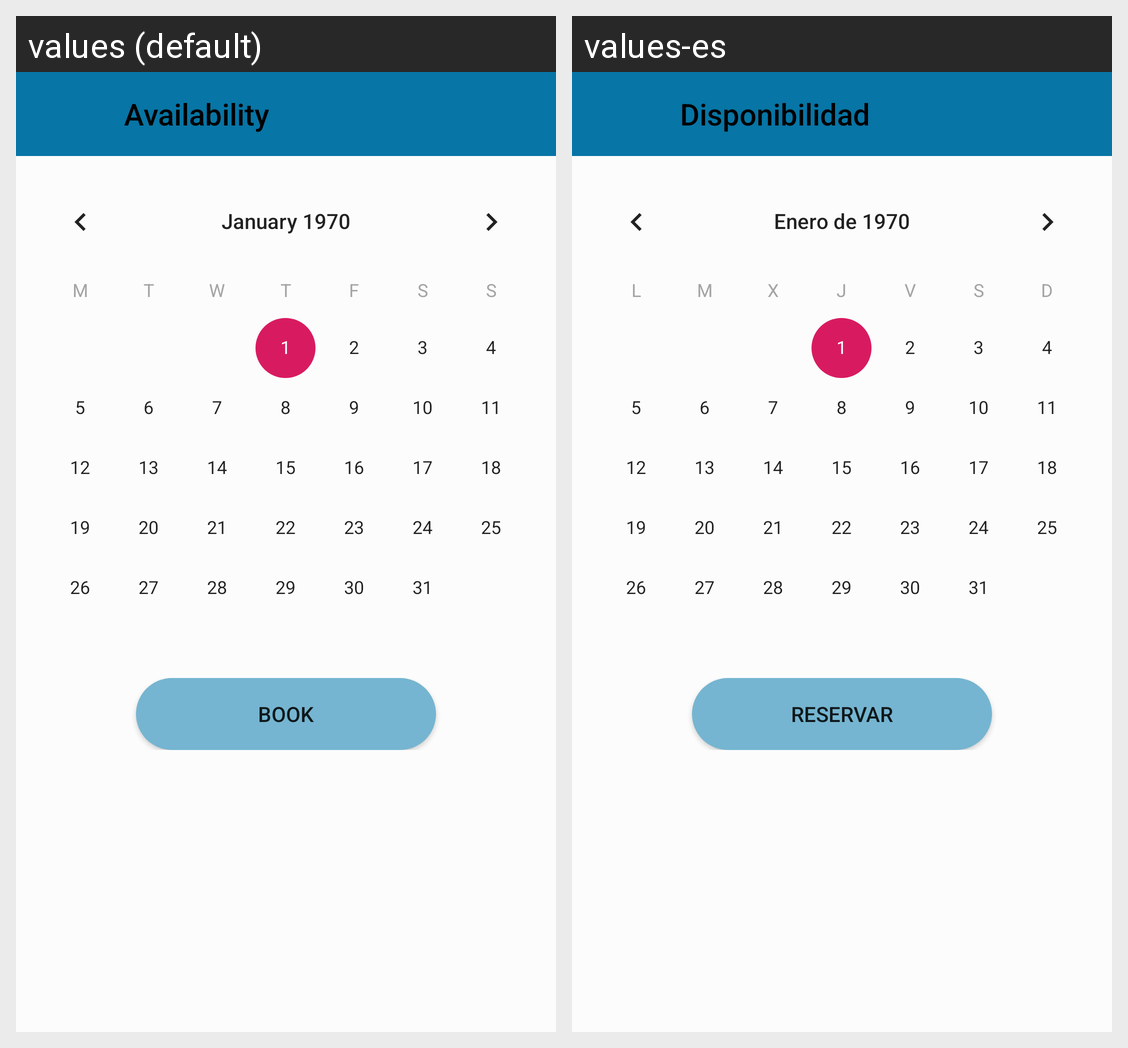

Locale-by-locale string values for the Android screen shown in this grid:
Android screen res/layout/activity_availability.xml rendered under 2 locales, left to right: values (default), values-es. Device: Nexus 5 (rendered at 1080×1920; each locale shown at half size, 540×960, under a caption strip naming it); theme AppTheme.
Strings drawn on this screen, with the default value and each locale's value (text and hints the layout hard-codes, and strings that could not be matched under every locale, appear in the picture but are not listed):

toolbar_availability
  values: Availability
  values-es: Disponibilidad

button_book
  values: Book
  values-es: Reservar
